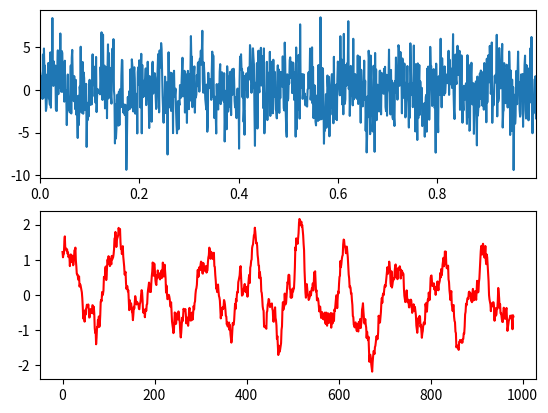

Python code for this plot:
import matplotlib.pyplot as plt
import numpy as np
import pandas as pd

dt = 0.001
t = np.arange(0, 1, dt)
l = len(t)
freq1 = 10
freq2 = 50
w = 1000


def ploty(t, f, amp, name):
    plt.plot(t, f, color='navy', linewidth=1, label='Clean', )
    plt.xlim(t[0], t[-1])
    plt.ylim(-amp, amp)
    plt.ylabel(name)
    # plt.legend()
    # plt.savefig('plot_%s.png' % name, dpi=300, bbox_inches='tight')
    # plt.show()


def multiPlot(*f):
    l = len(f)
    fig, axs = plt.subplots(l, 1)

    for i in f:
        l = l - 1
        plt.sca(axs[l])
        plt.plot(t, i[0], color='navy', linewidth=1, label=i[1], )
        plt.xlim(t[0], t[-1])
        plt.ylabel(i[1])
        plt.legend()

    plt.show()


def singlePlot(f):
    plt.plot(t, f[0], color='navy', linewidth=1, label=f[1], )
    plt.xlim(t[0], t[-1])
    plt.ylabel(f[1])
    plt.show()


def functFreq10():
    return np.sin(2 * np.pi * freq1 * t), 'sin10'


def functFreq50():
    return np.sin(2 * np.pi * freq2 * t), 'sin50'


def functSumClean():
    return functFreq10()[0] + functFreq50()[0], 'sine sum'


def functSumNoise():
    f = functSumClean()[0]
    f += 2.5 * np.random.randn(len(t))
    return f, 'gaussian noise'


def calculateFourier():
    return np.fft.fft(functSumNoise()[0], len(t))


def spectralDensity():
    f = calculateFourier()
    spectrum = f * np.conj(f) / l

    frequencies = (1 / (dt * l)) * np.arange(l)
    L = np.arange(1, np.floor(l / 2), dtype='int')

    plt.plot(frequencies[L], np.real(spectrum[L]), label='Power Spectral Density')
    plt.xlim(frequencies[L[0]], frequencies[L[-1]])
    plt.legend()
    plt.show()

    return spectrum


def filterIfourier():
    idx = spectralDensity() > 150
    f = calculateFourier() * idx
    ifourier = np.fft.fft(f, l)
    return np.real(ifourier)


def convolution():
    sin = functSumNoise()[0]
    window = np.ones(20)
    window /= sum(window)

    conv = np.convolve(sin, window, mode='valid')

    f_noise = functSumNoise()[0]

    fg, ax = plt.subplots(2, 1)

    plt.sca(ax[0])
    plt.xlim(t[0], t[-1])
    plt.plot(t, f_noise)

    plt.sca(ax[1])
    plt.plot(conv, color='red')

    # plt.plot(conv)
    plt.show()


if __name__ == '__main__':
    # functSumNoise()
    # functFreq10()
    # functFreq50()
    # functSumClean()
    # spectralDensity()
    # singlePlot(functSumNoise())
    # spectralDensity()
    # multiPlot(functSumClean(), (filterIfourier(), 'ifft') )
    convolution()
